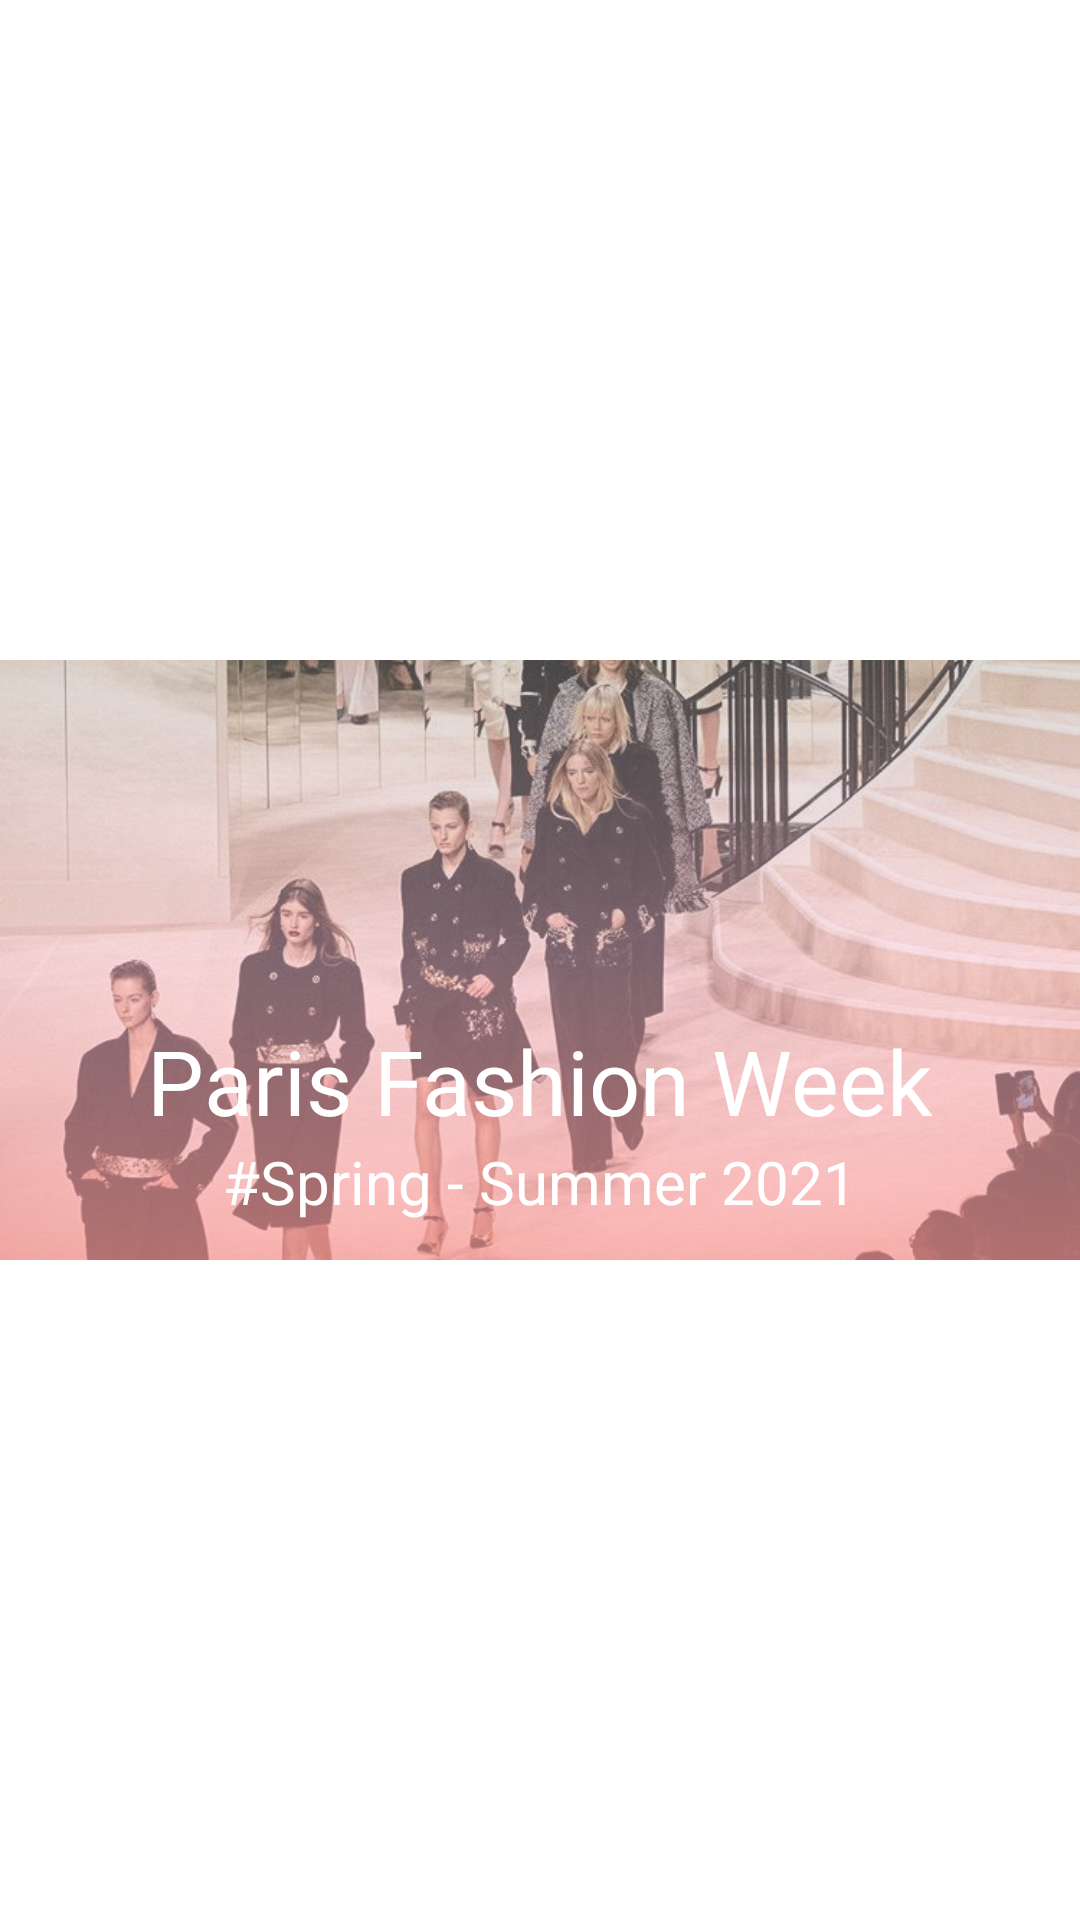

Android layout source for this screen:
<!-- AndroidManifest.xml: application theme Theme.MyApp -->
<!-- res/layout/alertdialog_view.xml -->
<?xml version="1.0" encoding="utf-8"?>
<androidx.constraintlayout.widget.ConstraintLayout xmlns:android="http://schemas.android.com/apk/res/android"
    android:layout_width="match_parent"
    android:layout_height="match_parent"
    xmlns:app="http://schemas.android.com/apk/res-auto">

    <LinearLayout
        android:layout_width="match_parent"
        android:layout_height="200dp"
        android:orientation="horizontal"
        app:layout_constraintBottom_toBottomOf="parent"
        app:layout_constraintEnd_toEndOf="parent"
        app:layout_constraintStart_toStartOf="parent"
        app:layout_constraintTop_toTopOf="parent">


        <FrameLayout
            android:layout_width="wrap_content"
            android:layout_height="match_parent"
            android:orientation="horizontal">

            <ImageView
                android:id="@+id/imageView3"
                android:layout_width="match_parent"
                android:layout_height="match_parent"
                app:srcCompat="@drawable/pasarela"
                android:alpha="0.7"
                android:scaleType="centerCrop"
                />

            <View
                android:layout_width="match_parent"
                android:layout_height="match_parent"
                android:background="@drawable/scrim"
                />

            <LinearLayout
                android:layout_width="match_parent"
                android:layout_height="match_parent"
                android:orientation="vertical"
                >

                <TextView
                    android:id="@+id/name"
                    android:layout_width="wrap_content"
                    android:layout_height="wrap_content"
                    android:text="Paris Fashion Week"
                    android:textColor="@android:color/white"
                    android:textSize="30sp"
                    android:layout_marginTop="120dp"
                    android:layout_gravity="center"/>

                <TextView
                    android:id="@+id/profession"
                    android:layout_width="wrap_content"
                    android:layout_height="wrap_content"
                    android:textSize="20sp"
                    android:textColor="@android:color/white"
                    android:layout_gravity="center"
                    android:text="#Spring - Summer 2021" />
            </LinearLayout>

        </FrameLayout>

    </LinearLayout>


</androidx.constraintlayout.widget.ConstraintLayout>
<!-- resources referenced by this layout -->
<resources>
  <!-- drawable pasarela: jpg bitmap (drawable, 93847 bytes) -->
  <!-- drawable scrim (drawable) -->
  <?xml version="1.0" encoding="utf-8"?>
  <shape xmlns:android="http://schemas.android.com/apk/res/android">
      xmlns:android="http://schemas.android.com/apk/res/android">
      <gradient
          android:angle="90"
          android:startColor="#95F78787"
          android:centerColor="#45F197B7"
          android:endColor="#20000000"
          android:type="linear"/>
  </shape>
  <style name="Theme.MyApp" parent="Theme.MaterialComponents.DayNight.DarkActionBar">
          
          <item name="colorPrimary">@color/teal_200</item>
          <item name="colorPrimaryVariant">@color/teal_700</item>
          <item name="colorOnPrimary">@color/white</item>
          
          <item name="colorSecondary">@color/teal_200</item>
          <item name="colorSecondaryVariant">@color/color_Principal</item>
          <item name="colorOnSecondary">@color/black</item>
          
          <item name="android:statusBarColor" tools:targetApi="l">?attr/colorPrimaryVariant</item>
          
  
      </style>
  <color name="teal_200">#FF03DAC5</color>
  <color name="teal_700">#FF018786</color>
  <color name="white">#FFFFFFFF</color>
  <color name="color_Principal">#D81B60</color>
  <color name="black">#FF000000</color>
</resources>
